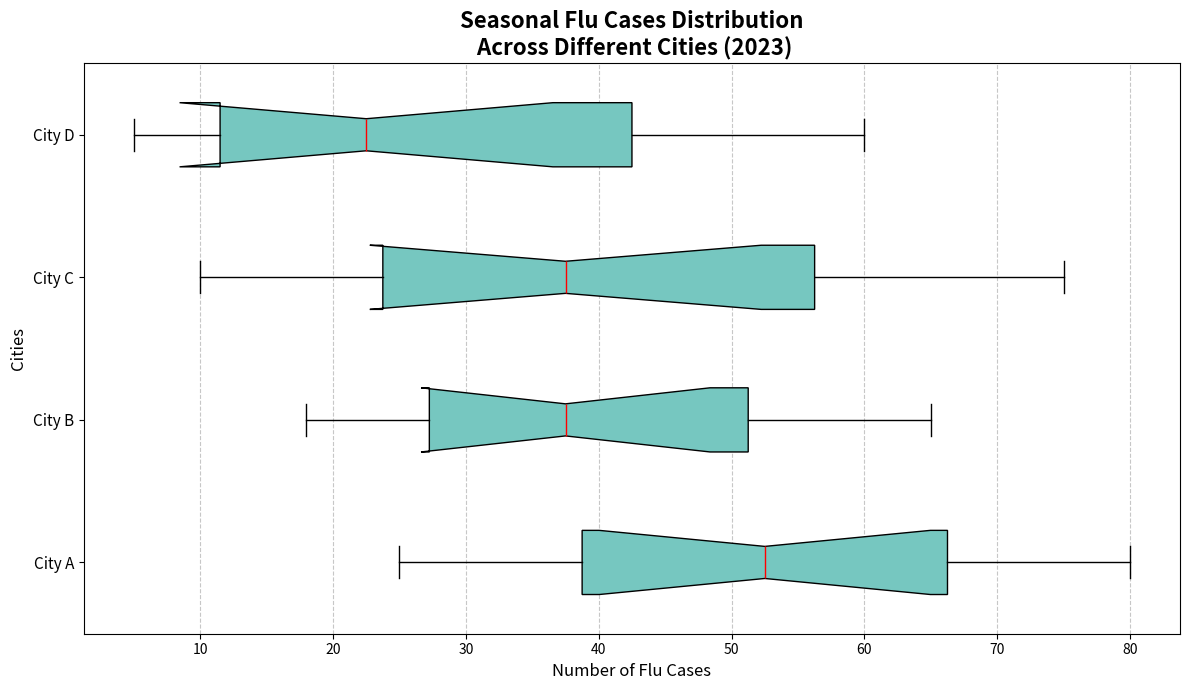

The script that saved this image:
import matplotlib.pyplot as plt
import numpy as np

cities = ['City A', 'City B', 'City C', 'City D']

flu_cases_data = {
    'City A': [30, 25, 40, 35, 50, 60, 45, 55, 65, 70, 75, 80],
    'City B': [20, 18, 25, 28, 30, 35, 40, 45, 50, 55, 60, 65],
    'City C': [15, 10, 20, 25, 30, 35, 40, 45, 55, 60, 70, 75],
    'City D': [10, 5, 8, 12, 18, 20, 25, 30, 40, 50, 55, 60]
}

data_for_box = [flu_cases_data[city] for city in cities]

fig, ax = plt.subplots(figsize=(12, 7))

# Apply a single color consistently
color = '#76C7C0'

box = ax.boxplot(data_for_box, patch_artist=True, notch=True, vert=False,
                 boxprops=dict(facecolor=color, color='black'),
                 whiskerprops=dict(color='black'),
                 capprops=dict(color='black'),
                 medianprops=dict(color='red'),
                 flierprops=dict(markerfacecolor=color, marker='o', markersize=5, alpha=0.6))

ax.set_title('Seasonal Flu Cases Distribution\n Across Different Cities (2023)', fontsize=16, fontweight='bold')
ax.set_xlabel('Number of Flu Cases', fontsize=12)
ax.set_ylabel('Cities', fontsize=12)

ax.set_yticks(np.arange(1, len(cities) + 1))
ax.set_yticklabels(cities, fontsize=11)

ax.xaxis.grid(True, linestyle='--', alpha=0.7)

plt.tight_layout()
plt.show()
